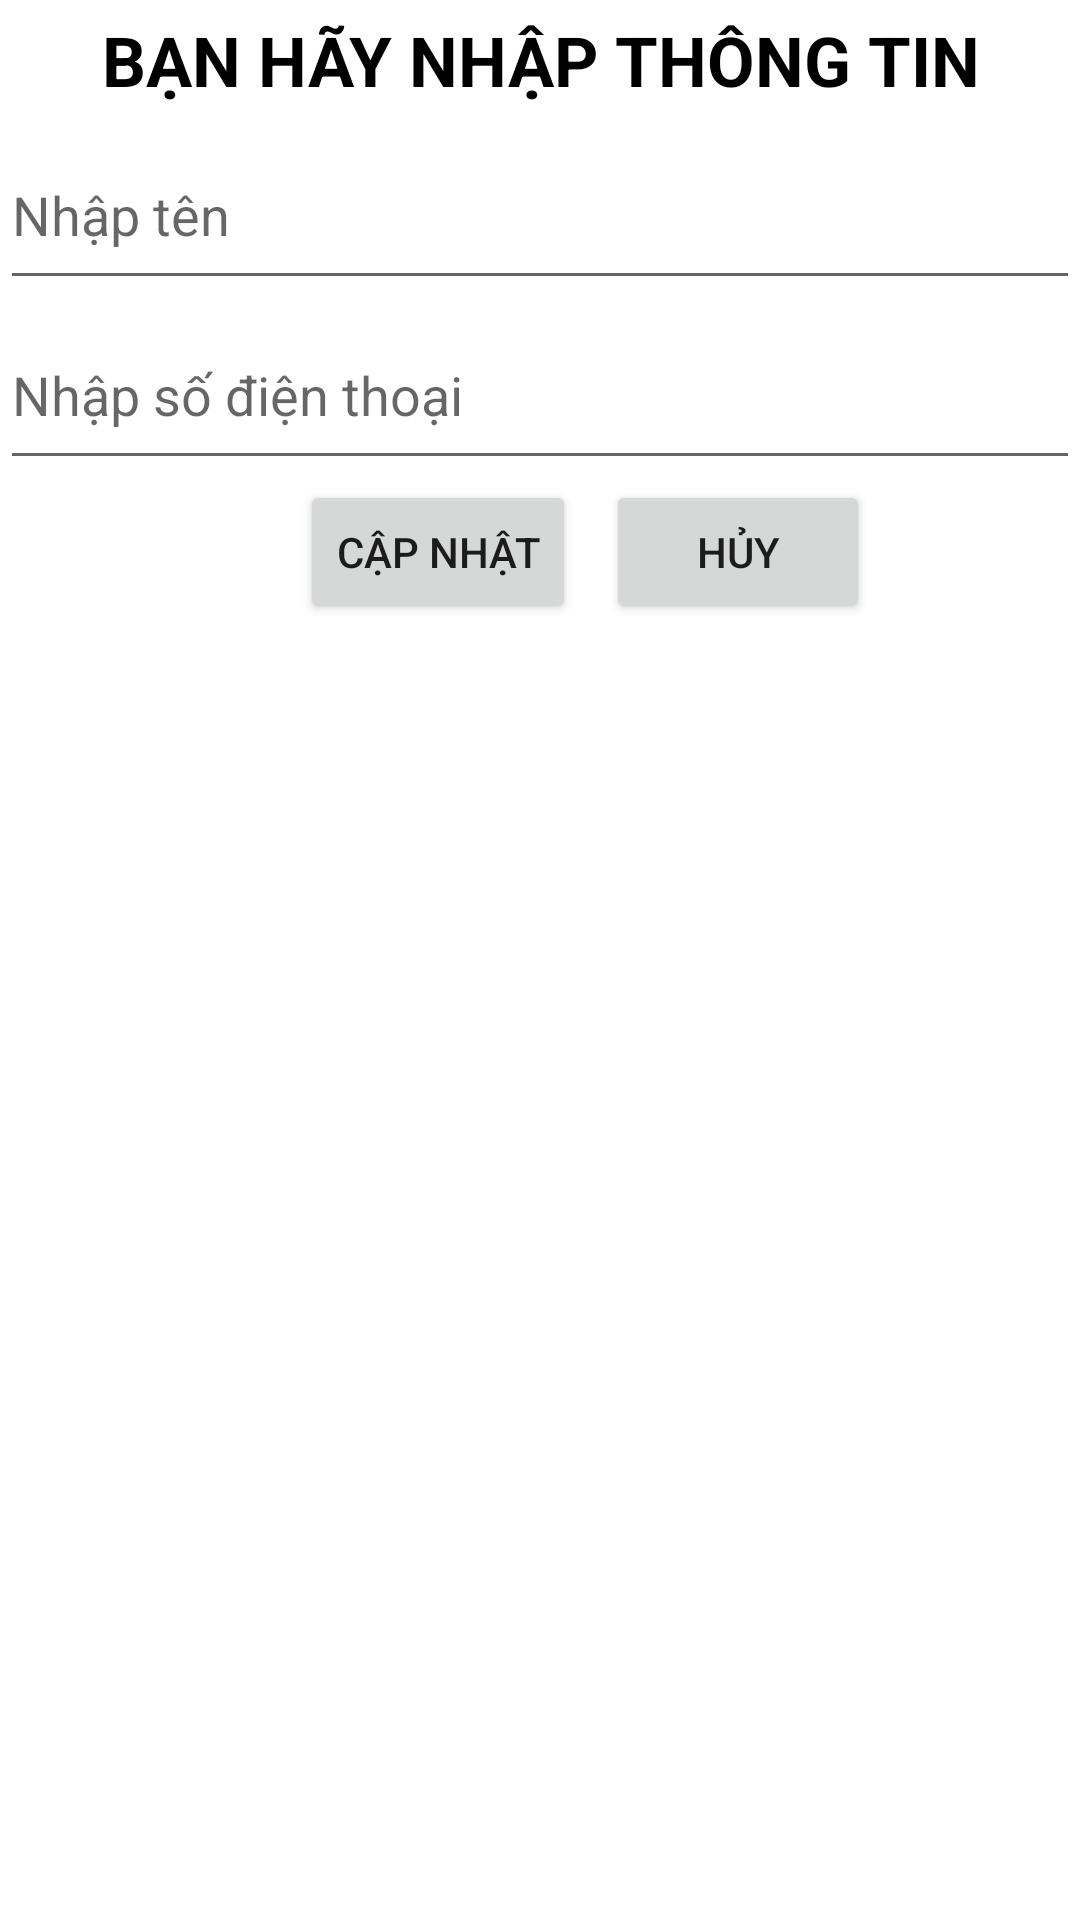

Layout XML and referenced resources for this Android screen:
<!-- AndroidManifest.xml: application theme Theme.QLDanhBa -->
<!-- res/layout/dialog_chinhsua_nguoidung.xml -->
<?xml version="1.0" encoding="utf-8"?>
<LinearLayout xmlns:android="http://schemas.android.com/apk/res/android"
    android:layout_width="match_parent"
    android:orientation="vertical"
    android:layout_height="match_parent">
    <TextView
        android:layout_width="match_parent"
        android:layout_height="40dp"
        android:text="BẠN HÃY NHẬP THÔNG TIN"
        android:gravity="center"
        android:textSize="23dp"
        android:textColor="@color/black"
        android:textStyle="bold"
        android:background="@color/white"
        />
    <EditText
        android:id="@+id/editTextTChinhSuaTen"
        android:layout_width="match_parent"
        android:layout_height="60dp"
        android:hint="Nhập tên"/>
    <EditText
        android:id="@+id/editTextChinhSuaSDT"
        android:layout_width="match_parent"
        android:layout_height="60dp"
        android:inputType="number"
        android:hint="Nhập số điện thoại"/>
    <LinearLayout
        android:layout_width="match_parent"
        android:layout_height="wrap_content"
        android:orientation="horizontal">
        <Button
            android:id="@+id/buttonCapNhat"
            android:layout_width="wrap_content"
            android:layout_height="wrap_content"
            android:layout_marginLeft="100dp"
            android:text="Cập nhật"
            android:layout_gravity="center"/>
        <Button
            android:id="@+id/buttonChinhSuaHuy"
            android:layout_width="wrap_content"
            android:layout_marginLeft="10dp"
            android:text="Hủy"
            android:layout_height="wrap_content"
            android:layout_gravity="center"/>
    </LinearLayout>
</LinearLayout>
<!-- resources referenced by this layout -->
<resources>
  <style name="Theme.QLDanhBa" parent="Theme.MaterialComponents.DayNight.DarkActionBar">
          
          <item name="colorPrimary">@color/purple_500</item>
          <item name="colorPrimaryVariant">@color/purple_700</item>
          <item name="colorOnPrimary">@color/white</item>
          
          <item name="colorSecondary">@color/teal_200</item>
          <item name="colorSecondaryVariant">@color/teal_700</item>
          <item name="colorOnSecondary">@color/black</item>
          
          <item name="android:statusBarColor" tools:targetApi="l">?attr/colorPrimaryVariant</item>
          
      </style>
  <!-- not gathered from this repository: default colours our renderer supplied (Android Studio template values) -->
  <color name="purple_500">#FF6200EE</color>
  <color name="purple_700">#FF3700B3</color>
  <color name="teal_200">#FF03DAC5</color>
  <color name="teal_700">#FF018786</color>
  <color name="black">#FF000000</color>
  <color name="white">#FFFFFFFF</color>
</resources>
